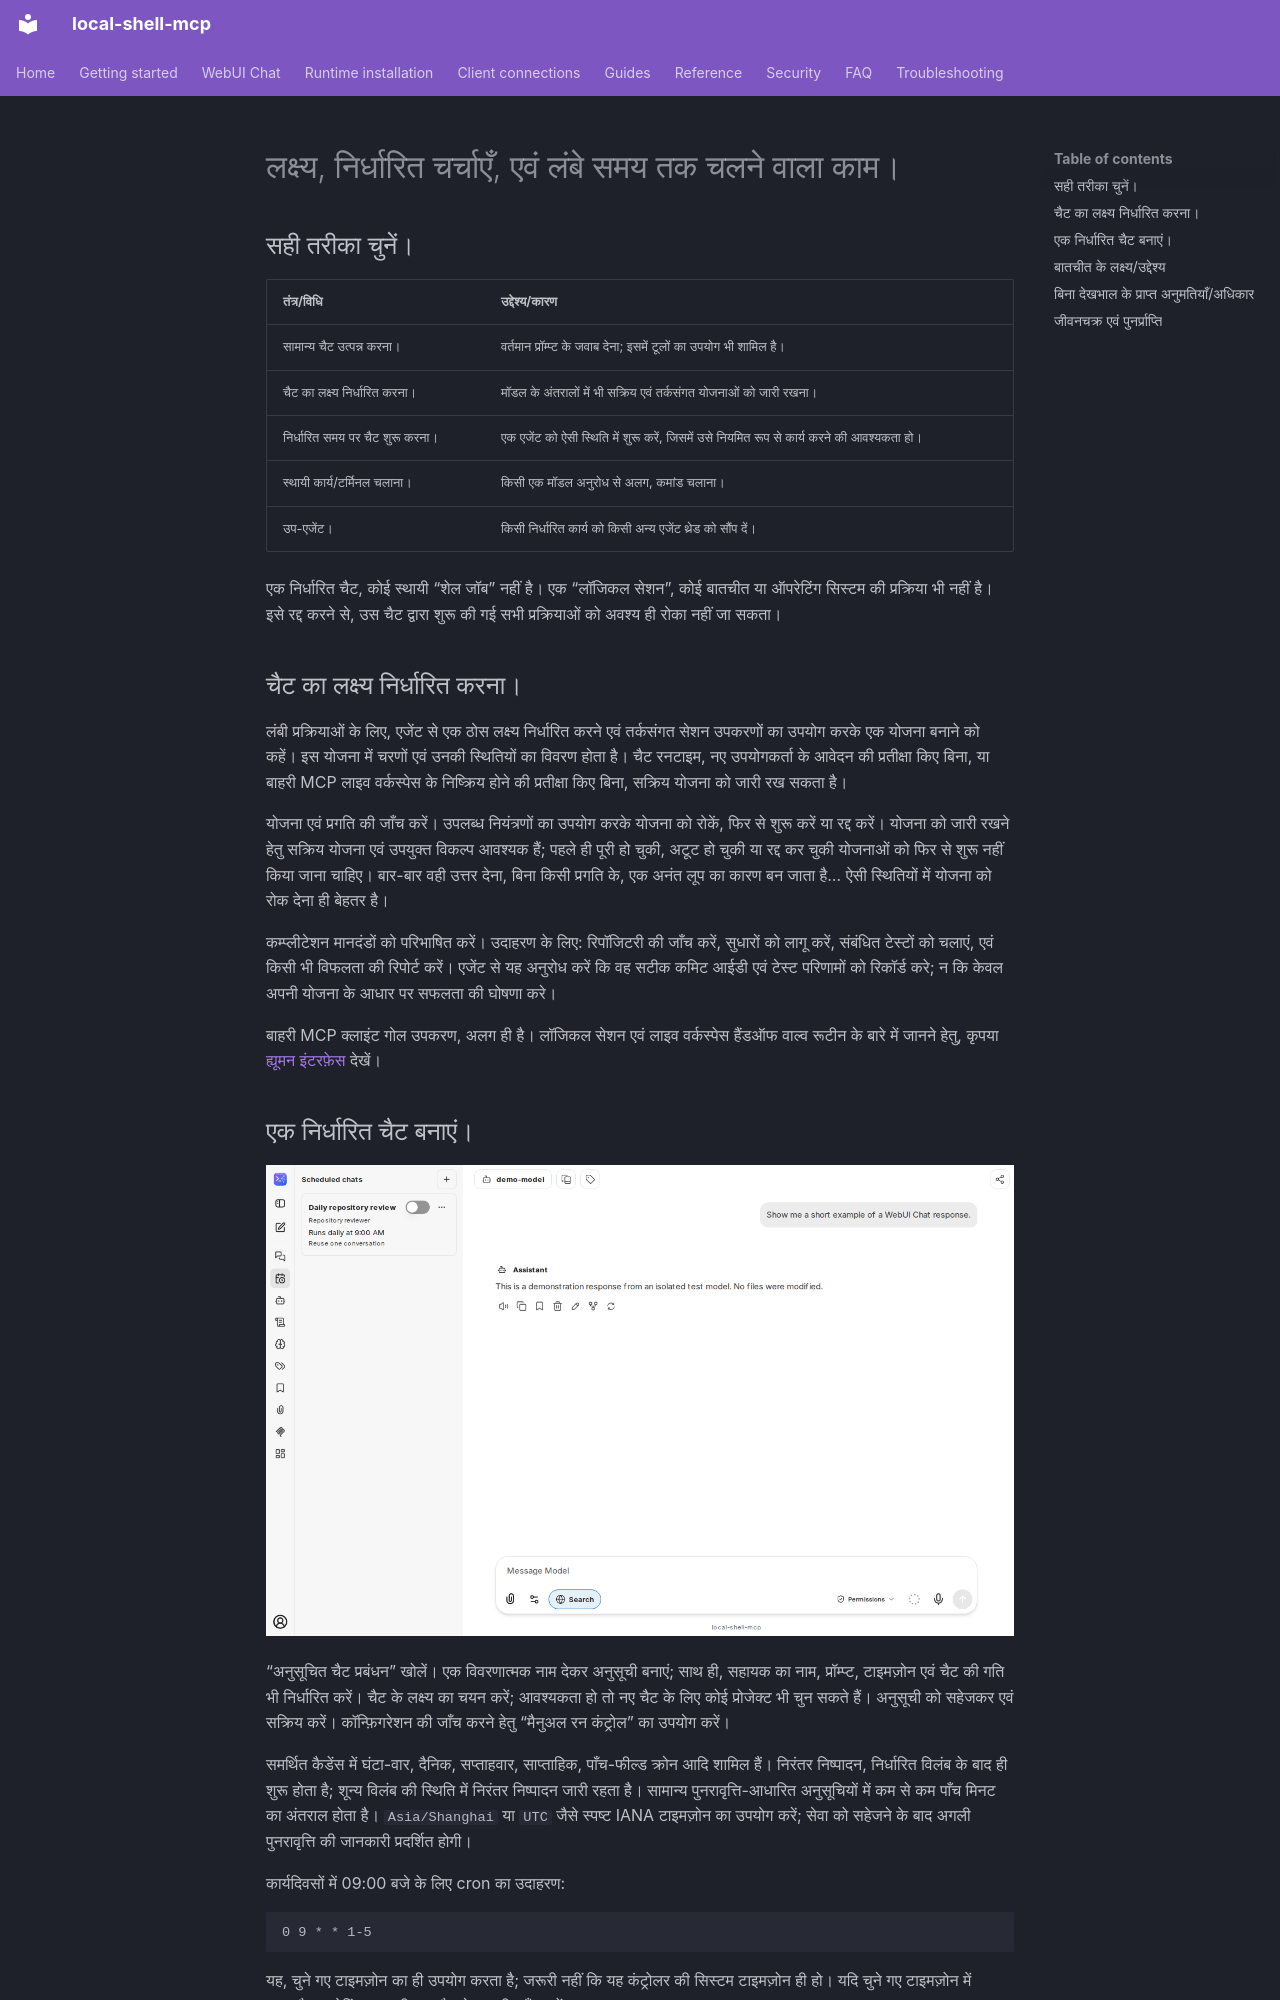

repository: fwerkor/local-shell-mcp · page: chat/automation.hi/index.html · generator: mkdocs

<!-- i18n-source-sha256: 01c14c19cf5addf99299993b57542259bcb40bbfb13600758b516a86c89e716b -->
<!-- Machine-assisted translation; English source is authoritative. -->
# लक्ष्य, निर्धारित चर्चाएँ, एवं लंबे समय तक चलने वाला काम।

## सही तरीका चुनें।

| तंत्र/विधि | उद्देश्य/कारण |
|---|---|
| सामान्य चैट उत्पन्न करना। | वर्तमान प्रॉम्प्ट के जवाब देना; इसमें टूलों का उपयोग भी शामिल है। |
| चैट का लक्ष्य निर्धारित करना। | मॉडल के अंतरालों में भी सक्रिय एवं तर्कसंगत योजनाओं को जारी रखना। |
| निर्धारित समय पर चैट शुरू करना। | एक एजेंट को ऐसी स्थिति में शुरू करें, जिसमें उसे नियमित रूप से कार्य करने की आवश्यकता हो। |
| स्थायी कार्य/टर्मिनल चलाना। | किसी एक मॉडल अनुरोध से अलग, कमांड चलाना। |
| उप-एजेंट। | किसी निर्धारित कार्य को किसी अन्य एजेंट थ्रेड को सौंप दें। |

एक निर्धारित चैट, कोई स्थायी “शेल जॉब” नहीं है। एक “लॉजिकल सेशन”, कोई बातचीत या ऑपरेटिंग सिस्टम की प्रक्रिया भी नहीं है। इसे रद्द करने से, उस चैट द्वारा शुरू की गई सभी प्रक्रियाओं को अवश्य ही रोका नहीं जा सकता।

## चैट का लक्ष्य निर्धारित करना।

लंबी प्रक्रियाओं के लिए, एजेंट से एक ठोस लक्ष्य निर्धारित करने एवं तर्कसंगत सेशन उपकरणों का उपयोग करके एक योजना बनाने को कहें। इस योजना में चरणों एवं उनकी स्थितियों का विवरण होता है। चैट रनटाइम, नए उपयोगकर्ता के आवेदन की प्रतीक्षा किए बिना, या बाहरी MCP लाइव वर्कस्पेस के निष्क्रिय होने की प्रतीक्षा किए बिना, सक्रिय योजना को जारी रख सकता है।

योजना एवं प्रगति की जाँच करें। उपलब्ध नियंत्रणों का उपयोग करके योजना को रोकें, फिर से शुरू करें या रद्द करें। योजना को जारी रखने हेतु सक्रिय योजना एवं उपयुक्त विकल्प आवश्यक हैं; पहले ही पूरी हो चुकी, अटूट हो चुकी या रद्द कर चुकी योजनाओं को फिर से शुरू नहीं किया जाना चाहिए। बार-बार वही उत्तर देना, बिना किसी प्रगति के, एक अनंत लूप का कारण बन जाता है… ऐसी स्थितियों में योजना को रोक देना ही बेहतर है।

कम्प्लीटेशन मानदंडों को परिभाषित करें। उदाहरण के लिए: रिपॉजिटरी की जाँच करें, सुधारों को लागू करें, संबंधित टेस्टों को चलाएं, एवं किसी भी विफलता की रिपोर्ट करें। एजेंट से यह अनुरोध करें कि वह सटीक कमिट आईडी एवं टेस्ट परिणामों को रिकॉर्ड करे; न कि केवल अपनी योजना के आधार पर सफलता की घोषणा करे।

बाहरी MCP क्लाइंट गोल उपकरण, अलग ही है। लॉजिकल सेशन एवं लाइव वर्कस्पेस हैंडऑफ वाल्व रूटीन के बारे में जानने हेतु, कृपया [ह्यूमन इंटरफ़ेस](../guides/human-interface.md) देखें।

## एक निर्धारित चैट बनाएं।

![अक्षम उदाहरण शेड्यूल वाला निर्धारित चैट साइडबार](../assets/chat/scheduled-chats.png)

“अनुसूचित चैट प्रबंधन” खोलें। एक विवरणात्मक नाम देकर अनुसूची बनाएं; साथ ही, सहायक का नाम, प्रॉम्प्ट, टाइमज़ोन एवं चैट की गति भी निर्धारित करें। चैट के लक्ष्य का चयन करें; आवश्यकता हो तो नए चैट के लिए कोई प्रोजेक्ट भी चुन सकते हैं। अनुसूची को सहेजकर एवं सक्रिय करें। कॉन्फ़िगरेशन की जाँच करने हेतु “मैनुअल रन कंट्रोल” का उपयोग करें।

समर्थित कैडेंस में घंटा-वार, दैनिक, सप्ताहवार, साप्ताहिक, पाँच-फील्ड क्रोन आदि शामिल हैं। निरंतर निष्पादन, निर्धारित विलंब के बाद ही शुरू होता है; शून्य विलंब की स्थिति में निरंतर निष्पादन जारी रहता है। सामान्य पुनरावृत्ति-आधारित अनुसूचियों में कम से कम पाँच मिनट का अंतराल होता है। `Asia/Shanghai` या `UTC` जैसे स्पष्ट IANA टाइमज़ोन का उपयोग करें; सेवा को सहेजने के बाद अगली पुनरावृत्ति की जानकारी प्रदर्शित होगी।

कार्यदिवसों में 09:00 बजे के लिए cron का उदाहरण:

```text
0 9 * * 1-5
```

यह, चुने गए टाइमज़ोन का ही उपयोग करता है; जरूरी नहीं कि यह कंट्रोलर की सिस्टम टाइमज़ोन ही हो। यदि चुने गए टाइमज़ोन में “डायलैक्स-सेविंग” प्रणाली लागू है, तो उसकी जाँच करें।

## बातचीत के लक्ष्य/उद्देश्य

- **New conversation each run:** प्रत्येक घटना के लिए अलग-अलग बातचीत शुरू करें; यह स्वतंत्र रिपोर्टों के लिए उपयोगी है।
- **Reuse one conversation:** पहली बार जब चैट होती है, तो उसे बनाए रखें, एवं बाद में भी इसका उपयोग करें। यह धीरे-धीरे होने वाली गतिविधियों की निगरानी करने हेतु बहुत उपयोगी है।
- **Use an existing conversation:** ऐसी मौजूदा बातचीत को ही चुनें, जिसमें निर्धारित समय पर व्यक्तियों को बोलने का अवसर दिया जाए।

पुनर्उपयोग किए गए, या मौजूदा संवादों को और विकसित किया जा सकता है; लेकिन ऐसे संवादों को संक्षिप्त रूप में प्रस्तुत करना आवश्यक होता है। जब ऐतिहासिक संदर्भ की आवश्यकता न हो, तो स्वतंत्र संवादों का ही उपयोग किया जाना चाहिए। नियोजित संचालन, चुने गए एजेंट एवं मॉडल चैनलों पर निर्भर है।
